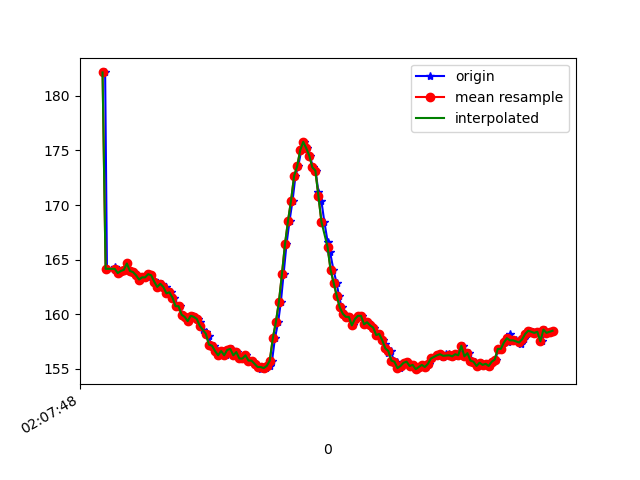

Source data for this figure (header and first rows):
1617847668857, 543312487481180, 182.1289, -268.26172, -78.125
1617847668869, 543312500605341, 164.2, -238.2, -57.81
1617847668920, 543312519620113, 164.1, -238.2, -58.3
1617847668922, 543312538726450, 164.4, -238.1, -57.32
1617847668927, 543312557741222, 164.1, -237.8, -58.01
1617847668945, 543312576817037, 163.8, -237.9, -57.13
1617847668964, 543312595953894, 164, -237.4, -56.93
1617847668986, 543312614907624, 164.1, -236.6, -56.93
1617847669002, 543312633891875, 164.6, -236.6, -56.93
1617847669030, 543312654280106, 164, -237, -57.23
1617847669049, 543312672440282, 163.9, -237.4, -56.93
1617847669063, 543312691699225, 163.6, -237, -56.93
1617847669084, 543312710775040, 163.2, -238.3, -57.32
1617847669102, 543312729911897, 163.4, -238.3, -56.84
1617847669136, 543312749140319, 163.4, -238.2, -57.52
1617847669140, 543312768612910, 163.7, -237.6, -57.52
1617847669162, 543312787780289, 163.6, -238.2, -56.74
1617847669181, 543312806764540, 163.2, -237.7, -57.13
1617847669197, 543312826054004, 162.8, -238.3, -57.32
1617847669214, 543312845068777, 162.5, -238.1, -57.13
1617847669233, 543312864144592, 162.8, -238.1, -56.54
1617847669256, 543312883098321, 162.5, -238.5, -57.32
1617847669272, 543312902143615, 161.9, -238.5, -56.84
1617847669290, 543312921219430, 162, -239, -57.23
1617847669311, 543312940478373, 161.5, -239, -58.01
1617847669330, 543312959554187, 160.7, -239.1, -56.84
1617847669349, 543312978660524, 160.7, -239.5, -56.25
1617847669367, 543312997644775, 160, -239.3, -56.84
1617847669388, 543313016781632, 159.8, -239.6, -56.84
1617847669404, 543313035735362, 159.4, -239.6, -57.13
1617847669432, 543313054811177, 159.9, -239.5, -56.25
1617847669451, 543313074009077, 159.8, -239.5, -56.54
1617847669470, 543313093206977, 159.6, -239.8, -56.54
1617847669483, 543313112282792, 159.3, -240.1, -56.45
1617847669498, 543313131389128, 158.6, -239.7, -56.15
1617847669521, 543313150312337, 158.4, -240.6, -56.84
1617847669537, 543313169418673, 158, -240.8, -56.05
1617847669555, 543313188586052, 157.2, -240.9, -56.45
1617847669574, 543313207631345, 157.1, -240.8, -56.05
1617847669597, 543313226676639, 156.6, -241.7, -56.15
1617847669612, 543313245691411, 156.2, -242.1, -56.45
1617847669632, 543313264706184, 156.6, -241.8, -56.54
1617847669650, 543313283690435, 156.2, -241.9, -56.74
1617847669671, 543313302766249, 156.7, -241.6, -57.13
1617847669690, 543313322086235, 156.8, -242.1, -56.45
1617847669707, 543313340887358, 156.2, -243, -57.52
1617847669726, 543313359932652, 156.5, -243, -58.59
1617847669745, 543313378947424, 156, -243.1, -57.32
1617847669766, 543313398023239, 156, -243.3, -58.5
1617847669784, 543313417038011, 156.2, -243.1, -58.98
1617847669803, 543313436113826, 155.8, -242.3, -58.01
1617847669824, 543313455159120, 155.8, -242.4, -55.76
1617847669841, 543313474173892, 155.5, -241.5, -55.86
1617847669860, 543313493280228, 155.4, -240.7, -55.08
1617847669879, 543313512295001, 155, -239.7, -52.05
1617847669899, 543313531370815, 155.2, -237.3, -48.44
1617847669917, 543313550416109, 155.1, -233.7, -41.8
1617847669939, 543313569430881, 155.3, -230.4, -32.52
1617847669955, 543313588506696, 155.8, -230, -23.54
1617847669974, 543313607582511, 157.8, -230, -15.43
1617847669995, 543313626597284, 159.3, -232.2, -9.863
... 94 more rows
